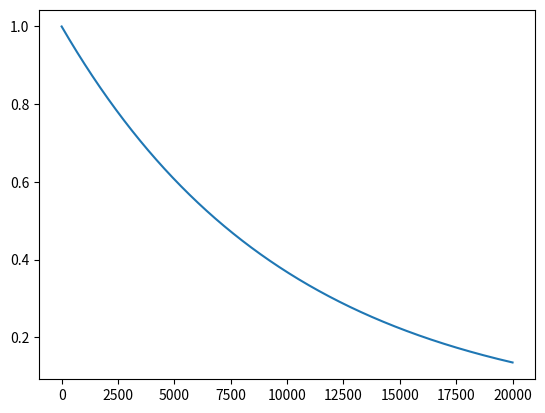

The script that saved this image:
from numpy import exp

class ExponentialDecayer:

    def __init__(self, num_steps, decay_strength, e_min = 0, e_max = 1):

        self.num_steps = num_steps

        # typically between 1-10
        self.decay_strength = decay_strength
        self.epsilon = e_max
        self.e_max = e_max
        self.e_min = e_min

        self.decay_rate = self.decay_strength/self.num_steps

        # exponential parameter
        self.step_count = 0
    
    def get_epsilon(self):
        return self.epsilon
    
    def decay_epsilon(self) -> None:
        self.step_count += 1
        self.epsilon = self.e_min + (self.e_max - self.e_min) * exp(-self.decay_rate * self.step_count)


if __name__ == "__main__":
    # dec = EpsilonDecayer(decay_type="rbed", e_decay=0.001, reward_threshold= -1, reward_target = 0, reward_increment=0.001, alpha = 0.001)
    num_steps = 20000
    strength = 2
    dec = ExponentialDecayer(num_steps, strength, e_max=1, e_min=0.0)
    i = 0
    epsilons = []
    # while dec.reward_threshold < dec.reward_target:
    for i in range(num_steps):
        # reward = random.randint(-1, 2)
        # dec.update_reward_ema(reward)
        dec.decay_epsilon()
        i += 1
        # if i % 1000  == 0:
        # print(dec.get_epsilon(), dec.reward_ema, dec.reward_threshold)
        epsilons.append(dec.get_epsilon())

    print(epsilons[-1])
    from matplotlib import pyplot as plt
    plt.plot(range(len(epsilons)), epsilons)
    plt.show()
    # print(i)